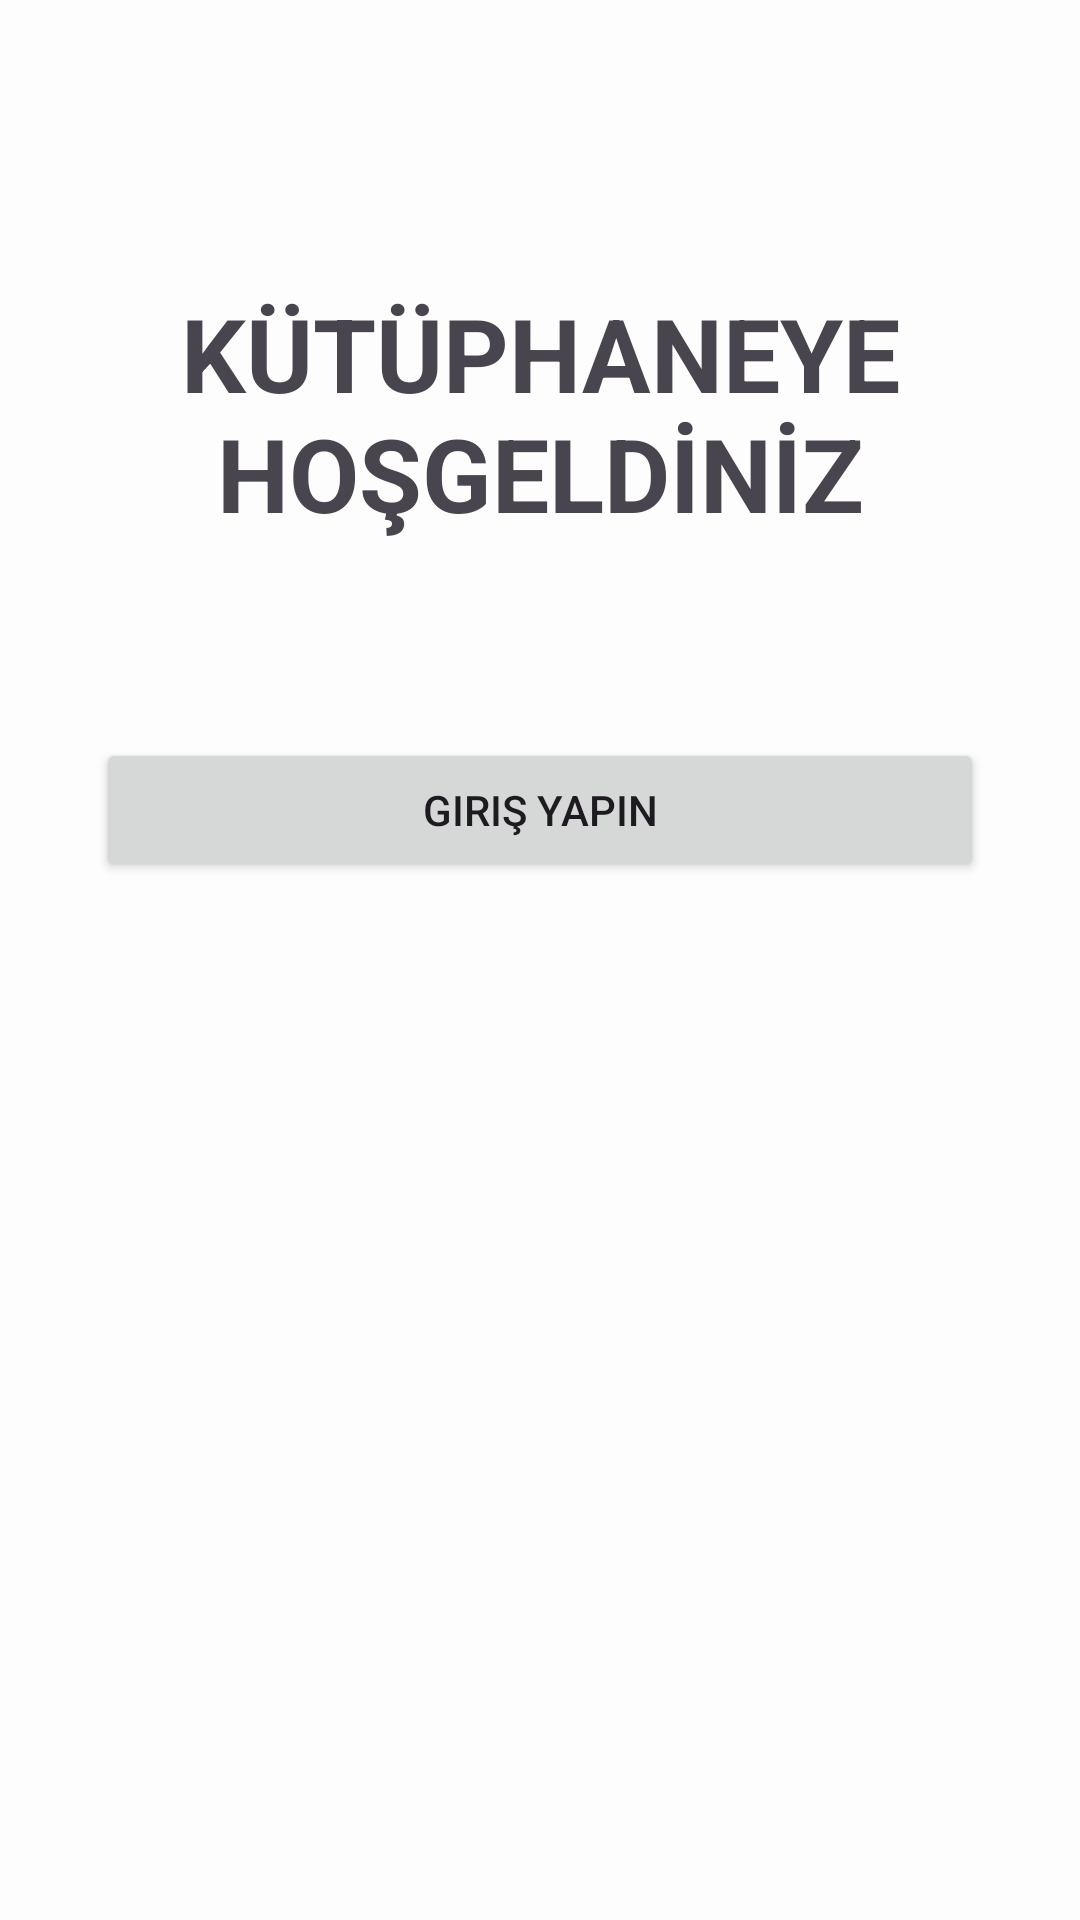

Produce the Android XML layout that renders to this screen, including the resource entries it uses.
<!-- AndroidManifest.xml: application theme Theme.ConnectCServer -->
<!-- res/layout/activity_main.xml -->
<?xml version="1.0" encoding="utf-8"?>
<androidx.constraintlayout.widget.ConstraintLayout xmlns:android="http://schemas.android.com/apk/res/android"
    xmlns:app="http://schemas.android.com/apk/res-auto"
    xmlns:tools="http://schemas.android.com/tools"
    android:id="@+id/tableStatus"
    android:layout_width="match_parent"
    android:layout_height="match_parent"
    android:background="#FDFDFD"
    android:orientation="vertical"
    android:padding="16dp">

    <Button
        android:id="@+id/enterButton"
        android:layout_width="0dp"
        android:layout_height="wrap_content"
        android:layout_marginStart="16dp"
        android:layout_marginTop="230dp"
        android:layout_marginEnd="16dp"
        android:onClick="enterButton"
        android:text="Giriş Yapın"
        app:layout_constraintEnd_toEndOf="parent"
        app:layout_constraintStart_toStartOf="parent"
        app:layout_constraintTop_toTopOf="parent" />

    <TextView
        android:id="@+id/welcomeText"
        android:layout_width="wrap_content"
        android:layout_height="wrap_content"
        android:layout_marginTop="79dp"
        android:text="KÜTÜPHANEYE HOŞGELDİNİZ"
        android:textAlignment="center"
        android:textSize="34sp"
        android:textStyle="bold"
        app:layout_constraintEnd_toEndOf="parent"
        app:layout_constraintHorizontal_bias="0.5"
        app:layout_constraintStart_toStartOf="parent"
        app:layout_constraintTop_toTopOf="parent" />

</androidx.constraintlayout.widget.ConstraintLayout>
<!-- resources referenced by this layout -->
<resources>
  <style name="Theme.ConnectCServer" parent="Base.Theme.ConnectCServer" />
  <style name="Base.Theme.ConnectCServer" parent="Theme.Material3.DayNight.NoActionBar">
          
          
      </style>
</resources>
